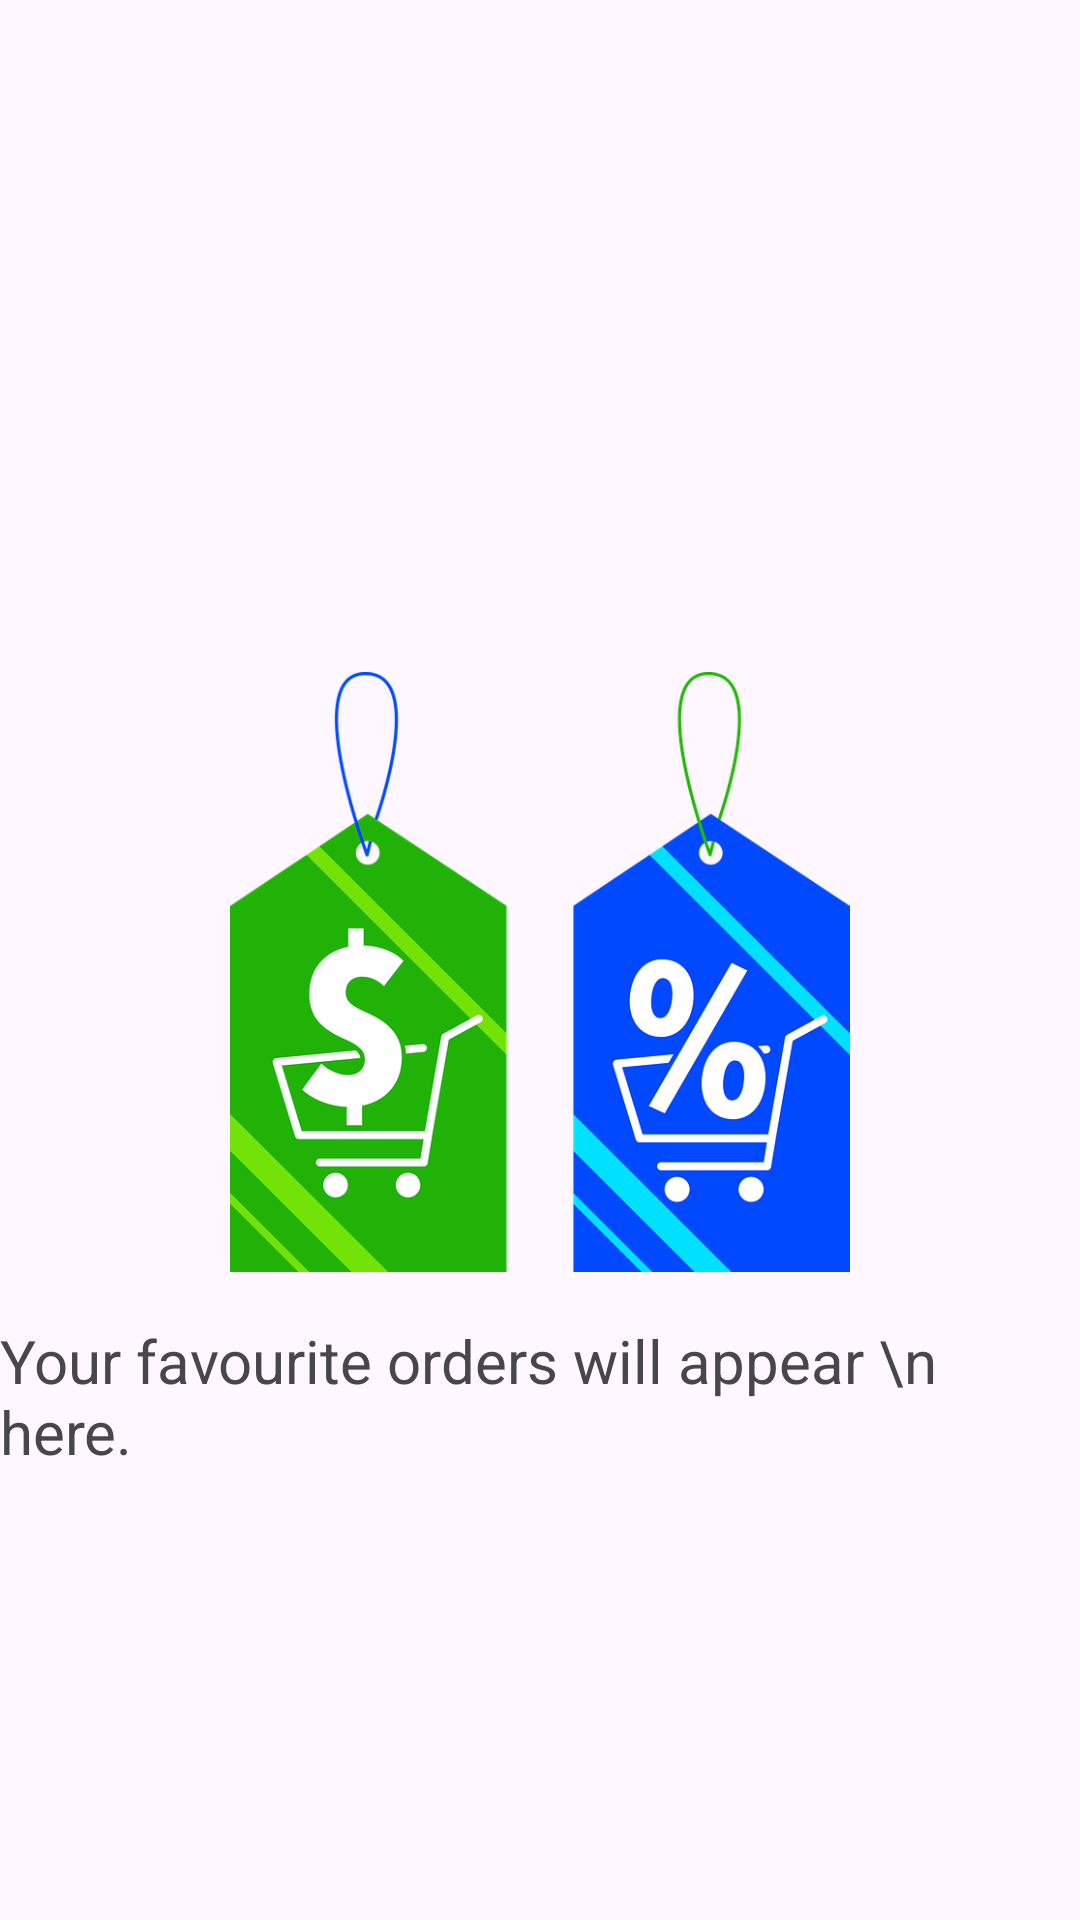

Here is an Android app screen rendered from its layout file. Give the layout XML and the strings, colors and styles it references.
<!-- AndroidManifest.xml: application theme Theme.ToyStore -->
<!-- res/layout/fragment_shop.xml -->
<?xml version="1.0" encoding="utf-8"?>
<androidx.constraintlayout.widget.ConstraintLayout xmlns:android="http://schemas.android.com/apk/res/android"
    xmlns:app="http://schemas.android.com/apk/res-auto"
    xmlns:tools="http://schemas.android.com/tools"
    android:layout_width="match_parent"
    android:layout_height="match_parent"
    tools:context=".Fragments.ui.Shop.ShopFragment">

    <ImageView
        android:id="@+id/imageView3"
        android:layout_width="220dp"
        android:layout_height="200dp"
        android:layout_marginTop="224dp"
        android:src="@drawable/ic_shop"
        app:layout_constraintEnd_toEndOf="parent"
        app:layout_constraintHorizontal_bias="0.5"
        app:layout_constraintStart_toStartOf="parent"
        app:layout_constraintTop_toTopOf="parent" />

    <TextView
        android:id="@+id/textView17"
        android:layout_width="wrap_content"
        android:layout_height="wrap_content"
        android:layout_marginTop="16dp"
        android:text="Your favourite orders will appear \n                     here."
        android:textSize="20sp"
        app:layout_constraintEnd_toEndOf="@+id/imageView3"
        app:layout_constraintStart_toStartOf="@+id/imageView3"
        app:layout_constraintTop_toBottomOf="@+id/imageView3" />

</androidx.constraintlayout.widget.ConstraintLayout>
<!-- resources referenced by this layout -->
<resources>
  <!-- drawable ic_shop: webp bitmap (drawable, 43652 bytes) -->
  <style name="Theme.ToyStore" parent="Base.Theme.ToyStore" />
  <style name="Base.Theme.ToyStore" parent="Theme.Material3.DayNight.NoActionBar">
          
          <item name="colorPrimary">@color/blue</item>
      </style>
  <color name="blue">#4343A4</color>
</resources>
